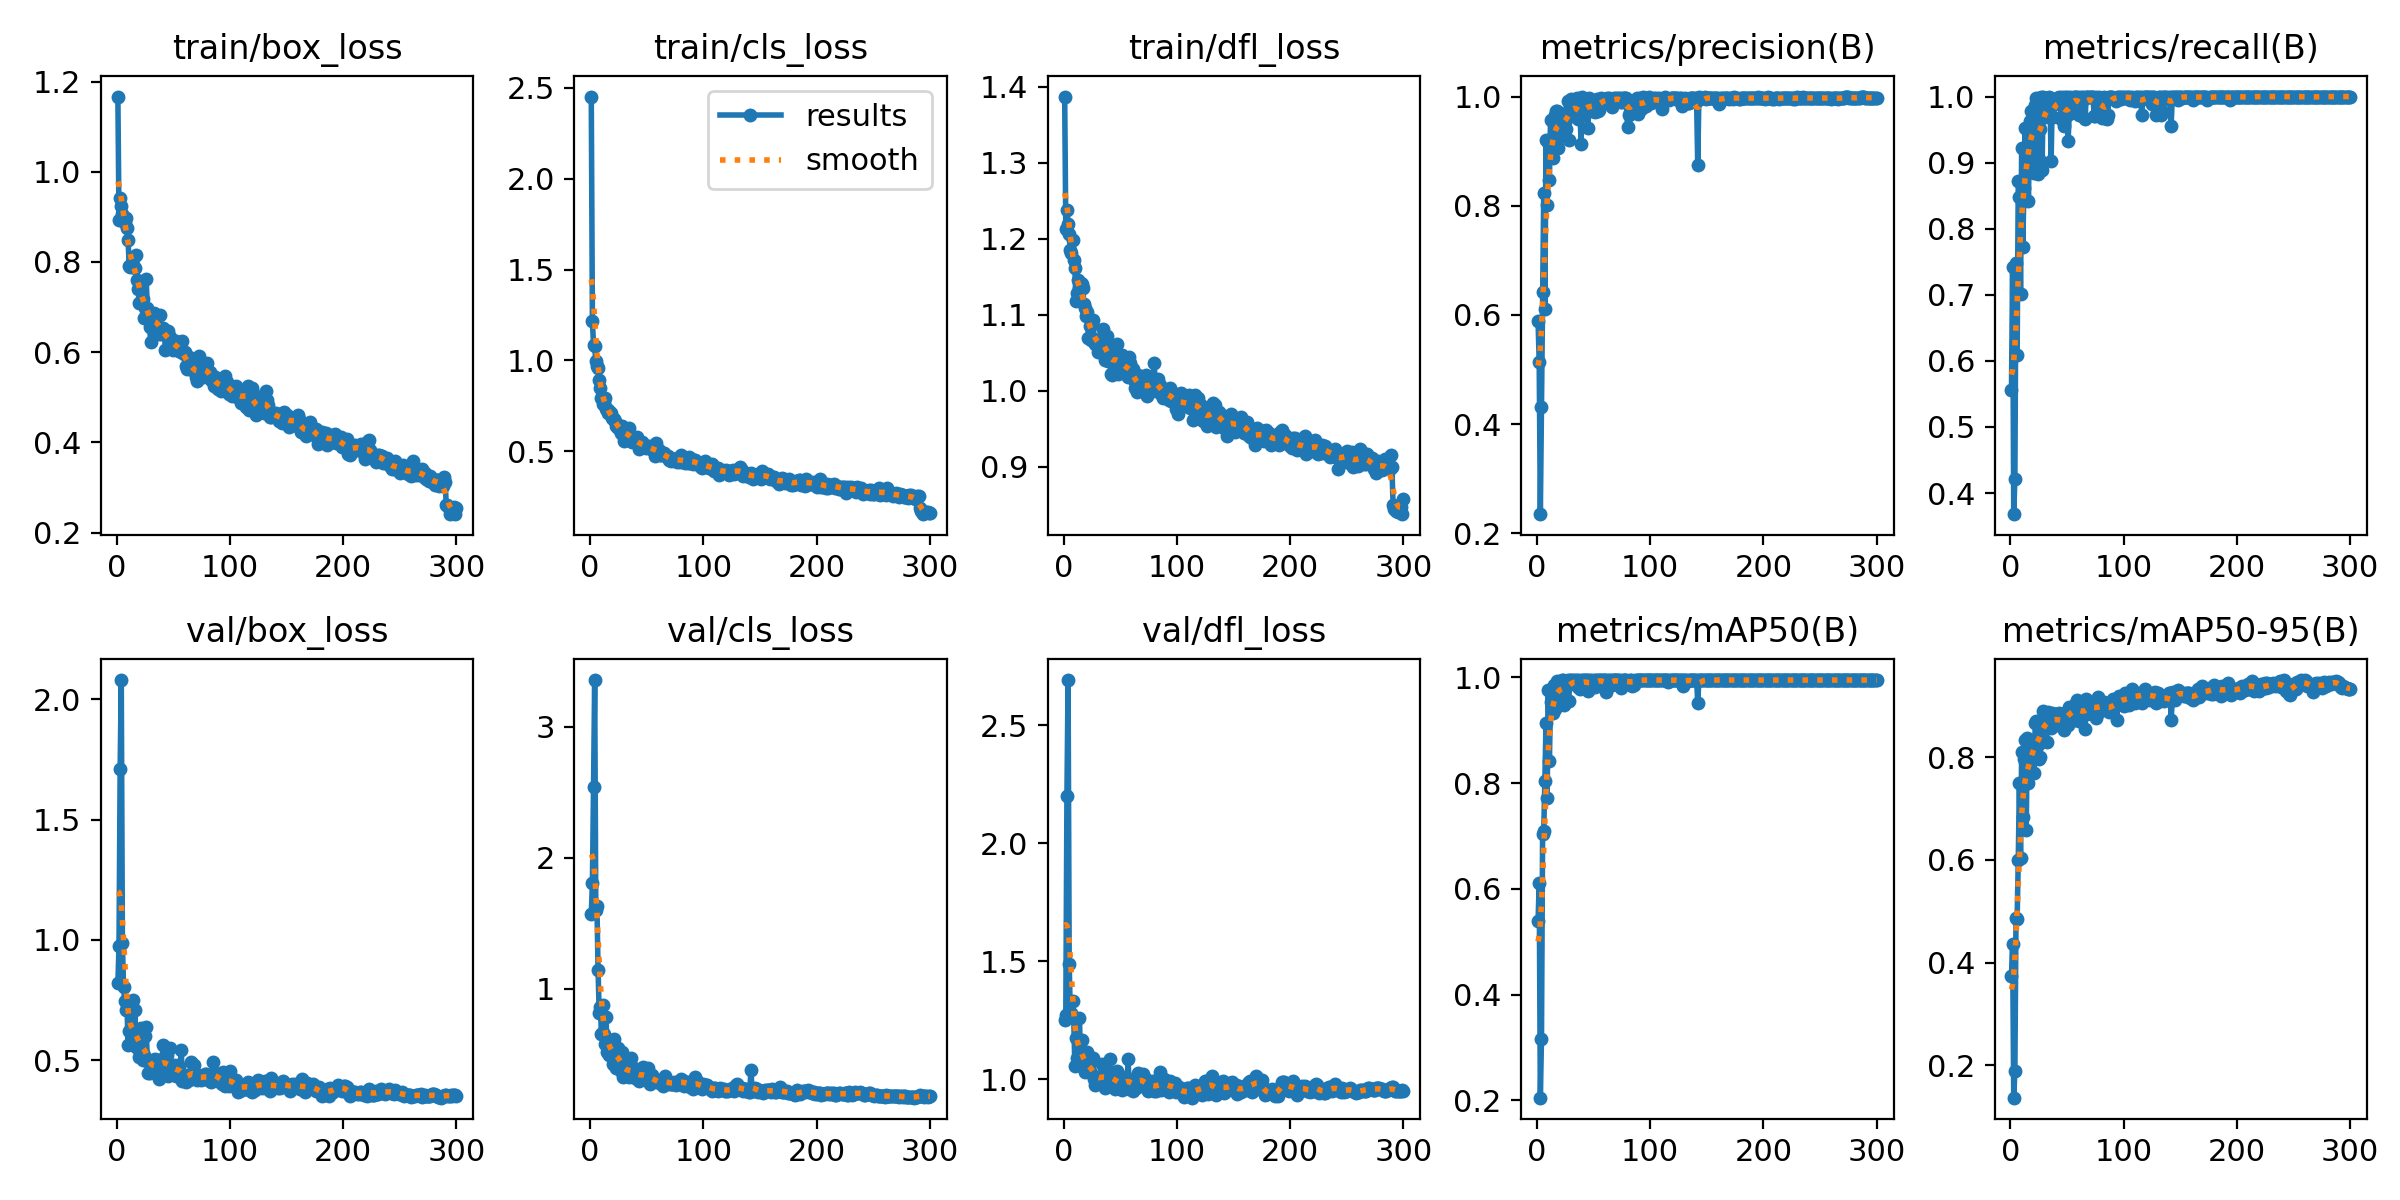

The data file committed next to this chart (first rows):
epoch, train/box_loss, train/cls_loss, train/dfl_loss, metrics/precision(B), metrics/recall(B), metrics/mAP50(B), metrics/mAP50-95(B), val/box_loss, val/cls_loss, val/dfl_loss, lr/pg0, lr/pg1, lr/pg2
1, 1.167, 2.453, 1.387, 0.5891, 0.5556, 0.5398, 0.3741, 0.8192, 1.566, 1.252, 0.0003715, 0.0003715, 0.0003715
2, 0.8933, 1.215, 1.214, 0.513, 0.7424, 0.6118, 0.4359, 0.9733, 1.804, 1.272, 0.0007549, 0.0007549, 0.0007549
3, 0.9421, 1.083, 1.237, 0.2351, 0.3681, 0.2053, 0.1369, 1.709, 2.537, 2.201, 0.001136, 0.001136, 0.001136
4, 0.9247, 1.077, 1.219, 0.432, 0.4215, 0.3154, 0.1892, 2.08, 3.356, 2.692, 0.001415, 0.001415, 0.001415
5, 0.9066, 0.9941, 1.207, 0.6419, 0.7474, 0.7036, 0.4872, 0.9868, 1.6, 1.486, 0.00141, 0.00141, 0.00141
6, 0.8938, 0.9689, 1.185, 0.8231, 0.6088, 0.7091, 0.4855, 0.8058, 1.633, 1.269, 0.001405, 0.001405, 0.001405
7, 0.886, 0.9552, 1.181, 0.6105, 0.8722, 0.8046, 0.6009, 0.7441, 1.143, 1.28, 0.001401, 0.001401, 0.001401
8, 0.8965, 0.8911, 1.199, 0.9198, 0.8486, 0.9133, 0.7505, 0.7068, 0.8138, 1.33, 0.001396, 0.001396, 0.001396
9, 0.8744, 0.8469, 1.173, 0.8008, 0.7015, 0.7717, 0.6034, 0.732, 0.8558, 1.257, 0.001391, 0.001391, 0.001391
10, 0.8491, 0.7911, 1.161, 0.9161, 0.9222, 0.9761, 0.8111, 0.5615, 0.6561, 1.054, 0.001387, 0.001387, 0.001387
11, 0.7909, 0.7582, 1.118, 0.8478, 0.7725, 0.8422, 0.6844, 0.6218, 0.874, 1.172, 0.001382, 0.001382, 0.001382
12, 0.7888, 0.7621, 1.128, 0.9571, 0.8611, 0.9534, 0.7961, 0.6211, 0.6526, 1.089, 0.001377, 0.001377, 0.001377
13, 0.7924, 0.7939, 1.146, 0.924, 0.9522, 0.9755, 0.8338, 0.5734, 0.573, 1.087, 0.001372, 0.001372, 0.001372
14, 0.8075, 0.7301, 1.135, 0.8872, 0.8826, 0.9328, 0.6579, 0.7491, 0.7831, 1.26, 0.001368, 0.001368, 0.001368
15, 0.7881, 0.7343, 1.141, 0.9177, 0.9167, 0.9865, 0.8381, 0.5706, 0.5172, 1.099, 0.001363, 0.001363, 0.001363
16, 0.7861, 0.7105, 1.14, 0.9662, 0.8424, 0.9409, 0.7501, 0.7079, 0.5688, 1.166, 0.001358, 0.001358, 0.001358
17, 0.8147, 0.7224, 1.135, 0.9741, 0.9623, 0.9697, 0.8074, 0.5545, 0.4923, 1.05, 0.001354, 0.001354, 0.001354
18, 0.759, 0.7102, 1.114, 0.9738, 0.9781, 0.9931, 0.7931, 0.6231, 0.5858, 1.07, 0.001349, 0.001349, 0.001349
19, 0.7391, 0.6795, 1.109, 0.9063, 0.9646, 0.9835, 0.8014, 0.5525, 0.5344, 1.03, 0.001344, 0.001344, 0.001344
20, 0.7095, 0.6767, 1.098, 0.97, 0.9722, 0.9749, 0.8319, 0.5123, 0.4247, 1.046, 0.001339, 0.001339, 0.001339
21, 0.753, 0.678, 1.104, 0.9355, 0.8843, 0.9573, 0.7688, 0.6319, 0.6117, 1.113, 0.001335, 0.001335, 0.001335
22, 0.7176, 0.6656, 1.07, 0.9282, 0.9867, 0.9942, 0.8665, 0.5377, 0.4714, 1.044, 0.00133, 0.00133, 0.00133
23, 0.7174, 0.638, 1.085, 0.965, 0.9975, 0.9949, 0.8715, 0.5011, 0.3903, 1.029, 0.001325, 0.001325, 0.001325
24, 0.675, 0.6442, 1.067, 0.9578, 0.8825, 0.9484, 0.8249, 0.5202, 0.4989, 1.024, 0.001321, 0.001321, 0.001321
25, 0.6986, 0.6294, 1.088, 0.9542, 0.9058, 0.9896, 0.7967, 0.602, 0.5486, 1.091, 0.001316, 0.001316, 0.001316
26, 0.7623, 0.6383, 1.093, 0.9412, 0.951, 0.9819, 0.7998, 0.638, 0.5012, 1.089, 0.001311, 0.001311, 0.001311
27, 0.6968, 0.5987, 1.068, 0.992, 1, 0.995, 0.8624, 0.495, 0.3732, 0.9981, 0.001306, 0.001306, 0.001306
28, 0.6819, 0.6391, 1.062, 0.9209, 0.8889, 0.9557, 0.8531, 0.4486, 0.5125, 0.9732, 0.001302, 0.001302, 0.001302
29, 0.6557, 0.5894, 1.065, 0.9835, 1, 0.995, 0.89, 0.4485, 0.3279, 1, 0.001297, 0.001297, 0.001297
30, 0.6216, 0.5575, 1.051, 0.9959, 0.9831, 0.995, 0.871, 0.4796, 0.3409, 0.9957, 0.001292, 0.001292, 0.001292
31, 0.6673, 0.5883, 1.058, 0.977, 0.9683, 0.9903, 0.8735, 0.4518, 0.3658, 0.986, 0.001288, 0.001288, 0.001288
32, 0.6707, 0.6003, 1.063, 0.9821, 0.994, 0.9942, 0.8296, 0.5022, 0.4471, 0.9996, 0.001283, 0.001283, 0.001283
33, 0.6868, 0.6189, 1.066, 0.965, 0.9874, 0.9916, 0.8887, 0.4636, 0.3684, 0.9912, 0.001278, 0.001278, 0.001278
34, 0.6792, 0.6259, 1.069, 0.9931, 1, 0.995, 0.8589, 0.5034, 0.3229, 1.064, 0.001273, 0.001273, 0.001273
35, 0.6753, 0.5844, 1.081, 0.9976, 0.9966, 0.995, 0.883, 0.4819, 0.3306, 1.022, 0.001269, 0.001269, 0.001269
36, 0.6567, 0.5557, 1.056, 0.9589, 0.9025, 0.9812, 0.8575, 0.4905, 0.4667, 1.019, 0.001264, 0.001264, 0.001264
37, 0.64, 0.5508, 1.041, 0.9893, 0.9945, 0.9949, 0.8864, 0.4232, 0.3641, 0.9635, 0.001259, 0.001259, 0.001259
38, 0.6824, 0.5686, 1.073, 0.9727, 0.9696, 0.9784, 0.8707, 0.4544, 0.3581, 0.9871, 0.001254, 0.001254, 0.001254
39, 0.6412, 0.5639, 1.039, 0.9139, 0.9885, 0.9887, 0.8695, 0.4854, 0.3965, 1.018, 0.00125, 0.00125, 0.00125
40, 0.6475, 0.5534, 1.04, 1, 0.9919, 0.995, 0.8847, 0.5044, 0.3169, 0.9815, 0.001245, 0.001245, 0.001245
41, 0.653, 0.5785, 1.058, 0.977, 0.9982, 0.9947, 0.8632, 0.5635, 0.3682, 1.084, 0.00124, 0.00124, 0.00124
42, 0.6461, 0.5523, 1.022, 0.9784, 0.9975, 0.9949, 0.8743, 0.4741, 0.3372, 0.9782, 0.001236, 0.001236, 0.001236
43, 0.6039, 0.5114, 1.021, 0.9925, 1, 0.995, 0.8872, 0.4614, 0.2971, 1.008, 0.001231, 0.001231, 0.001231
44, 0.6379, 0.5428, 1.045, 0.9934, 0.9951, 0.995, 0.8703, 0.5221, 0.3277, 1.009, 0.001226, 0.001226, 0.001226
45, 0.6479, 0.5439, 1.049, 0.942, 0.9667, 0.9739, 0.8641, 0.4322, 0.3666, 0.9564, 0.001221, 0.001221, 0.001221
46, 0.6346, 0.5525, 1.044, 0.9976, 1, 0.995, 0.8704, 0.4617, 0.3343, 0.9979, 0.001217, 0.001217, 0.001217
47, 0.634, 0.5366, 1.061, 0.9936, 0.9556, 0.9876, 0.8527, 0.5493, 0.3996, 1.036, 0.001212, 0.001212, 0.001212
48, 0.6118, 0.5205, 1.022, 0.9729, 1, 0.9949, 0.8865, 0.4638, 0.3083, 0.979, 0.001207, 0.001207, 0.001207
49, 0.6195, 0.5171, 1.039, 0.9887, 0.9708, 0.9853, 0.8804, 0.4415, 0.3095, 0.972, 0.001203, 0.001203, 0.001203
50, 0.6044, 0.5272, 1.033, 0.9793, 1, 0.9942, 0.8802, 0.4769, 0.3337, 0.9951, 0.001198, 0.001198, 0.001198
51, 0.6229, 0.5241, 1.038, 0.972, 0.9327, 0.9811, 0.8629, 0.48, 0.3901, 0.9598, 0.001193, 0.001193, 0.001193
52, 0.6257, 0.5244, 1.047, 0.9899, 0.9737, 0.995, 0.8984, 0.4351, 0.307, 0.9555, 0.001189, 0.001189, 0.001189
53, 0.616, 0.5285, 1.03, 0.9959, 0.9988, 0.995, 0.8956, 0.4405, 0.2688, 0.9724, 0.001184, 0.001184, 0.001184
54, 0.6106, 0.511, 1.034, 0.9735, 0.9983, 0.9939, 0.8833, 0.4786, 0.3194, 1.009, 0.001179, 0.001179, 0.001179
55, 0.6021, 0.5126, 1.027, 0.9752, 0.9875, 0.9947, 0.8821, 0.4654, 0.3372, 0.9742, 0.001174, 0.001174, 0.001174
56, 0.6026, 0.4984, 1.026, 0.9908, 1, 0.9949, 0.8979, 0.4391, 0.2988, 0.9687, 0.00117, 0.00117, 0.00117
57, 0.6004, 0.4734, 1.018, 0.9968, 1, 0.995, 0.8718, 0.542, 0.3122, 1.085, 0.001165, 0.001165, 0.001165
58, 0.6245, 0.5438, 1.044, 0.9954, 1, 0.995, 0.9065, 0.4114, 0.291, 0.9593, 0.00116, 0.00116, 0.00116
59, 0.5951, 0.5044, 1.036, 0.9881, 0.9972, 0.995, 0.9113, 0.4218, 0.2827, 0.9828, 0.001156, 0.001156, 0.001156
60, 0.6001, 0.5071, 1.023, 0.9943, 1, 0.995, 0.8952, 0.4193, 0.2887, 0.9873, 0.001151, 0.001151, 0.001151
... 240 more rows
